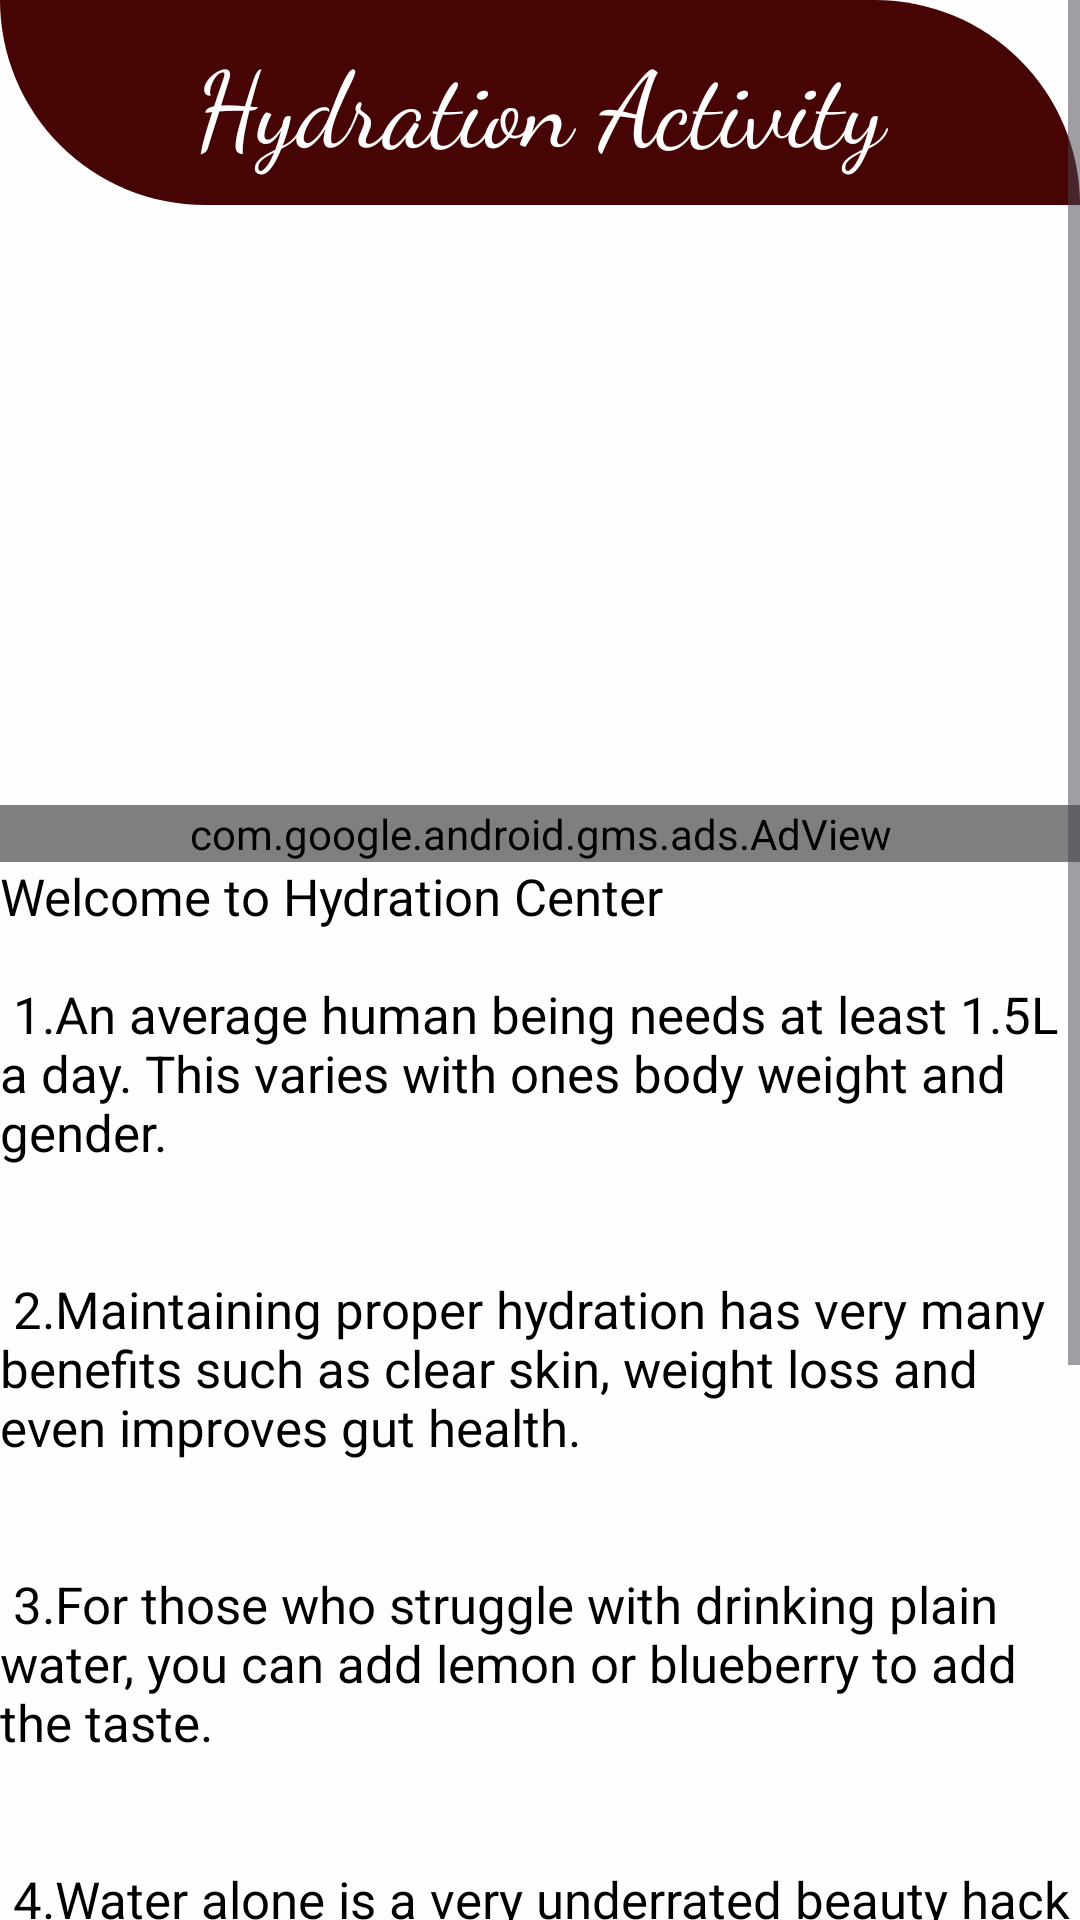

Reconstruct the res/layout file that produces this screen, plus the resources it refers to.
<!-- AndroidManifest.xml: application theme Theme.HiggsWellness -->
<!-- res/layout/activity_hydration.xml -->
<?xml version="1.0" encoding="utf-8"?>
<ScrollView xmlns:android="http://schemas.android.com/apk/res/android"
    xmlns:app="http://schemas.android.com/apk/res-auto"
    xmlns:tools="http://schemas.android.com/tools"
    android:id="@+id/main"
    android:layout_width="match_parent"
    android:layout_height="match_parent"
    tools:context=".HydrationActivity">

    <LinearLayout
        android:layout_width="match_parent"
        android:layout_height="match_parent"
        android:orientation="vertical"
        android:background="#E5FFFFFF">

        <TextView
            android:layout_width="match_parent"
            android:layout_height="wrap_content"
            android:text="Hydration Activity"
            android:textSize="35sp"
            android:textColor="#FFFFFF"
            android:textAlignment="center"
            android:background="@drawable/shape"
            android:padding="10dp"
            android:fontFamily="cursive">

        </TextView>
        <ImageView
            android:layout_width="match_parent"
            android:layout_height="200dp"
            android:src="@drawable/image3"
            android:scaleType="centerCrop"/>
        <com.google.android.gms.ads.AdView
            android:layout_width="match_parent"
            android:layout_height="wrap_content"
            android:id="@+id/adview"
            app:adSize="BANNER"
            app:adUnitId="ca-app-pub-3940256099942544/6300978111"/>
        <TextView
            android:layout_width="match_parent"
            android:layout_height="wrap_content"
            android:textColor="#000000"
            android:textSize="17sp"
            android:text="@string/hydration" />


    </LinearLayout>

</ScrollView>
<!-- resources referenced by this layout -->
<resources>
  <!-- drawable shape (drawable) -->
  <?xml version="1.0" encoding="utf-8"?>
  <shape xmlns:android="http://schemas.android.com/apk/res/android">
      <solid android:color="#470404"/>
      <corners android:bottomLeftRadius="200dp"
          android:topRightRadius="200dp" />
  
  
  </shape>
  <string name="hydration">
          Welcome to Hydration Center \n \n
          1.An average human being needs at least 1.5L a day. This varies with ones body weight and gender.\n \n \n
          2.Maintaining proper hydration has very many benefits such as clear skin, weight loss and even improves gut health.\n \n \n
          3.For those who struggle with drinking plain water, you can add lemon or blueberry to add the taste.\n \n \n
          4.Water alone is a very underrated beauty hack and secret.\n\n\n
          5.Most doctors recommend regular water drinking to avoid diseases such as kidney stones and the rest,\n \n\n
          6.We should strive to drink as much water as we possibly can.\n \n \n
      </string>
  <style name="Theme.HiggsWellness" parent="Base.Theme.HiggsWellness" />
  <style name="Base.Theme.HiggsWellness" parent="Theme.Material3.DayNight.NoActionBar">
          
          
      </style>
</resources>
